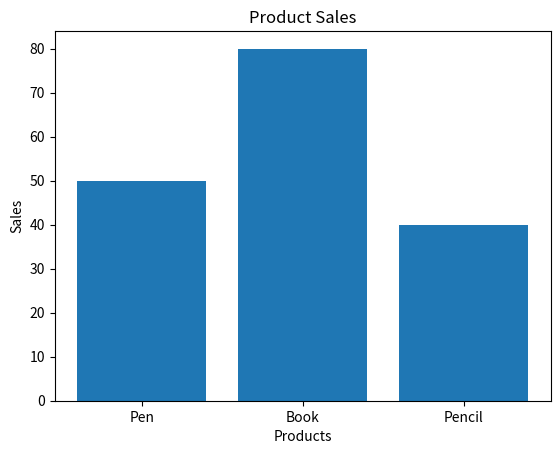

Python code for this plot:
# 5. Product Sales Bar Chart

# Scenario:
# products = ["Pen", "Book", "Pencil"]
# sales = np.array([50, 80, 40])

# Task:
# ● Create DataFrame
# ● Plot bar chart
# ● Add labels and title

import numpy as np
import pandas as pd
import matplotlib.pyplot as plt

# Store product names and sales
products = ["Pen", "Book", "Pencil"]
sales = np.array([50, 80, 40])

# Create DataFrame
df = pd.DataFrame({
    "Product": products,
    "Sales": sales
})

# Print DataFrame
print(df)

# Plot bar chart
plt.bar(df["Product"], df["Sales"])

# Add labels and title
plt.xlabel("Products")
plt.ylabel("Sales")
plt.title("Product Sales")

# Display graph
plt.show()
